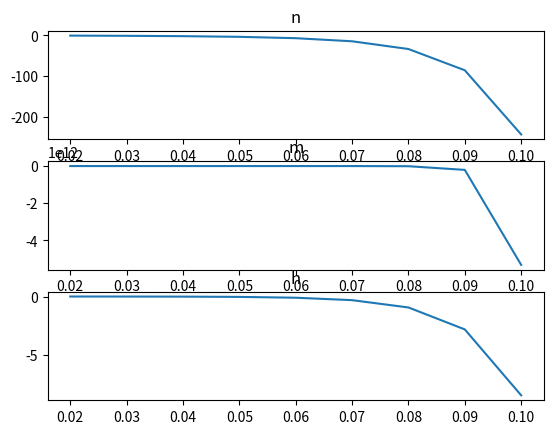

Reproduce this figure in Python.
from math import *
import matplotlib.pyplot as plt
import numpy as np

def alphaN(vm):
    return (0.01*(vm+50.0))/1-(e**(-(vm+50.0)/10.0))
def betaN(vm1):
    return 0.125*e**(-(vm1+60.0)/80.0)
def alphaM(vm2):
    return (0.1*(vm2+35.0))/1-(e**(-(vm2+35.0)/10.0))
def betaM(vm3):
    return  4.0*e**(-(vm3+60.0)/18.0)
def alphaH(vm4):
    return 0.07*e**(-(vm4+60.0)/20.0)
def betaH(vm5):
    return 1/1+(e**(-(vm5+30.0)/10.0))
    
vm= -60
vm1=vm
vm2=vm
vm3=vm
vm4=vm
vm5=vm
vm6=vm
vm7=vm
vm8=vm

vmvalues=[]
anvalues=[]
for i in range (1,112):
    an=alphaN(vm)
    anvalues.append(an)
    vmvalues.append(vm)
    if vm==-59.0:
        vm=vm+2
    else:
        vm=vm+1
      

vmvalues1=[]
bnvalues=[]
for i in range (1,112):
    bn=betaN(vm1)
    bnvalues.append(bn)
    vmvalues1.append(vm1)
    vm1=vm1+1
    
vmvalues2=[]
amvalues=[]
for i in range (1,112):
    am=alphaM(vm2)
    amvalues.append(am)
    vmvalues2.append(vm2)
    if vm2==-36.0:
        vm2=vm2+2
    else:
        vm2=vm2+1

vmvalues3=[]
bmvalues=[]
for i in range (1,112):
    bm=betaM(vm3)
    bmvalues.append(bm)
    vmvalues3.append(vm3)
    vm3=vm3+1
    
vmvalues4=[]
ahvalues=[]
for i in range (1,112):
    ah=alphaH(vm4)
    ahvalues.append(ah)
    vmvalues4.append(vm4)
    vm4=vm4+1
 
vmvalues5=[]
bhvalues=[]
for i in range (1,112):
    bh=betaH(vm5)
    bhvalues.append(bh)
    vmvalues5.append(vm5)
    if vm5==-31.0:
        vm5=vm5+2
    else:
        vm5=vm5+1   

def nvclamp(dt):
    return n0 + dt*(an*(vclamp)*(1-n)-bn*(vclamp)*n)
def mvclamp(dt1):
    return m0 + dt*(am*(vclamp)*(1-m)-bm*(vclamp)*m)
def hvclamp(dt2):
    return h0 + dt*(ah*(vclamp)*(1-h)-bh*(vclamp)*h)

dt = 0.01
dt1=dt
dt2=dt
n0 = 0
m0=0
h0=0
n=0
m=0
h=0
vclamp = -30
dtvalues=[]
nvalues=[]

for i in range (1,10):
  n = nvclamp(dt)
  dt = dt + 0.01
  nvalues.append(n)
  dtvalues.append(dt)

dtvalues1=[]
mvalues=[]
for i in range (1,10):
    m=mvclamp(dt1)
    dt1=dt1 + 0.01
    mvalues.append(m)
    dtvalues1.append(dt1)
    
dtvalues2=[]
hvalues=[]
for i in range (1,10):
    h=hvclamp(dt2)
    dt2=dt2 + 0.01
    hvalues.append(h)
    dtvalues2.append(dt2)

plt.figure(1)   
plt.subplot(311)    
plt.plot (dtvalues, nvalues)
plt.title('n')   

plt.subplot(312)
plt.plot (dtvalues1, mvalues)
plt.title('m')

plt.subplot(313)
plt.plot (dtvalues2, hvalues)
plt.title('h')
plt.show()